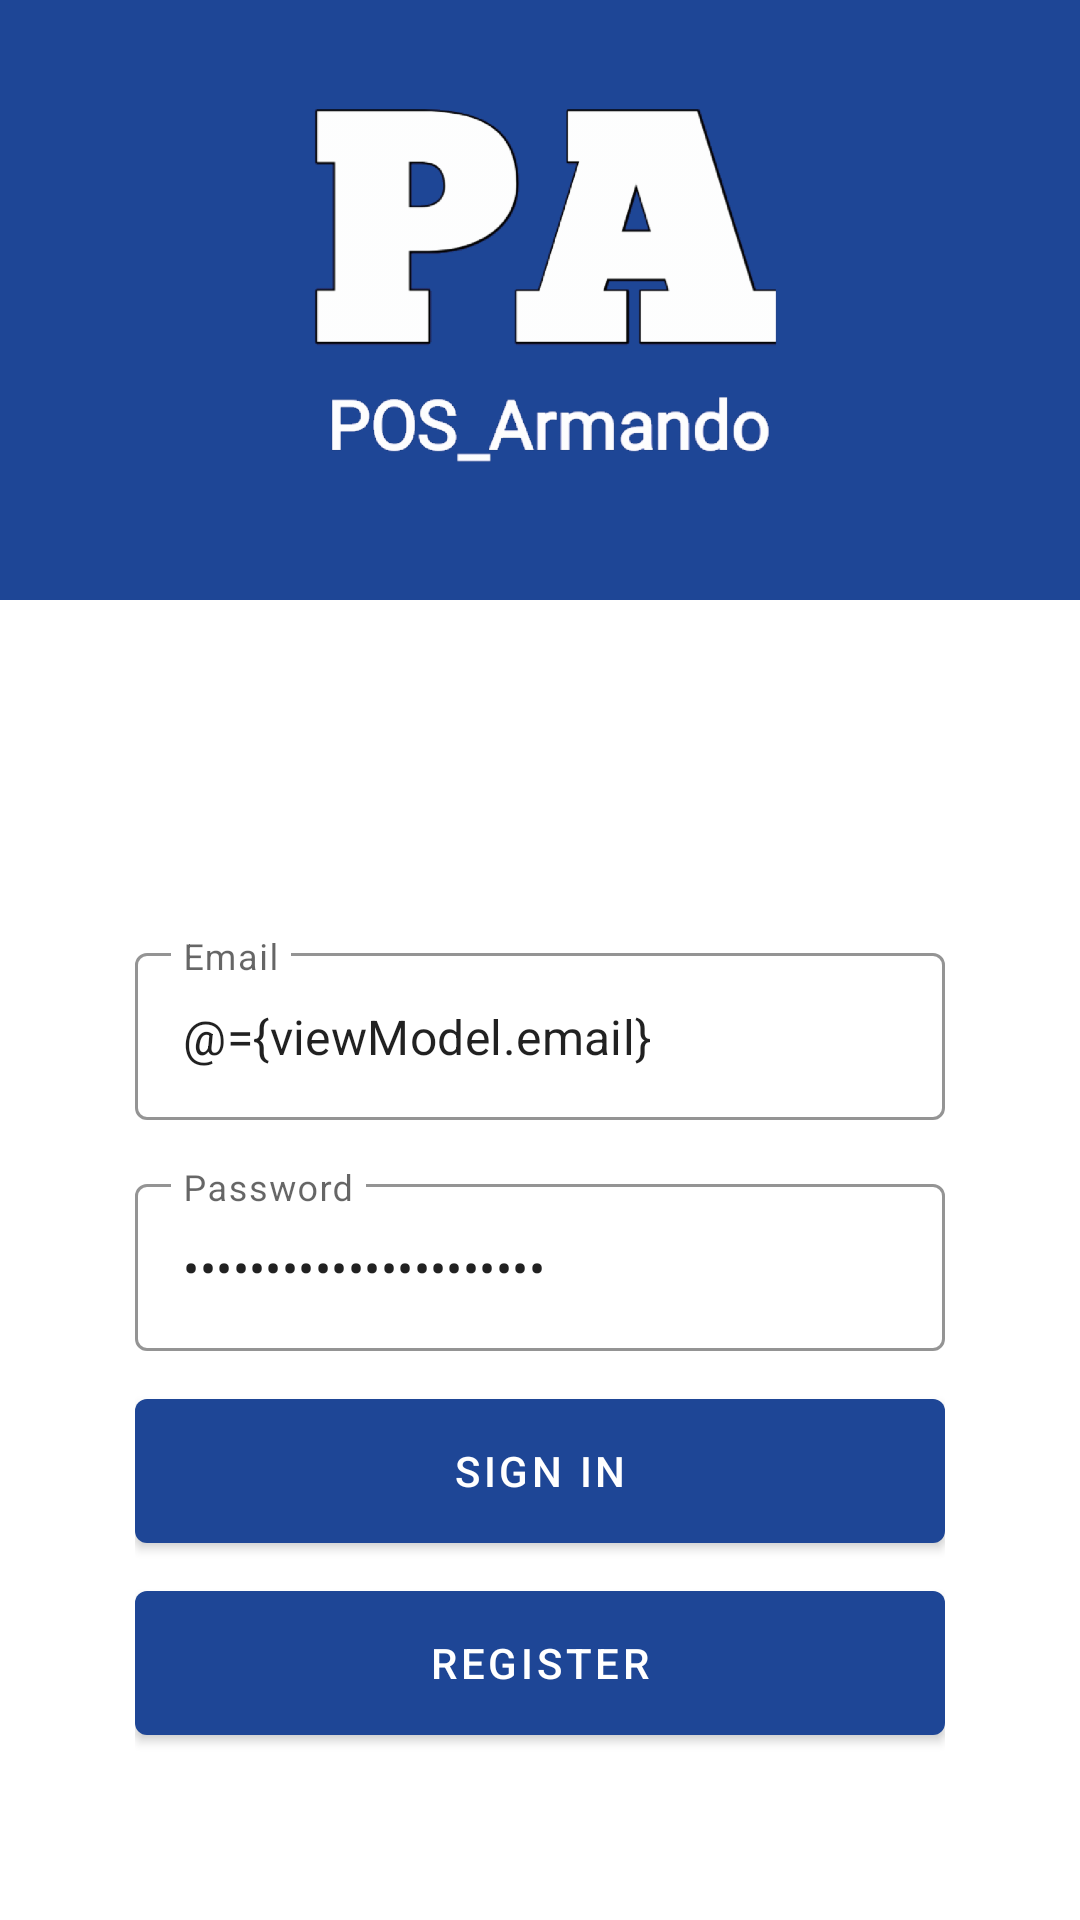

This screen was rendered from an Android layout file. Write that file and the resources it references.
<!-- AndroidManifest.xml: application theme Theme.Pos_Armando -->
<!-- res/layout/fragment_login.xml -->
<?xml version="1.0" encoding="utf-8"?>
<layout xmlns:android="http://schemas.android.com/apk/res/android"
    xmlns:app="http://schemas.android.com/apk/res-auto"
    xmlns:tools="http://schemas.android.com/tools">

    <data>
    <variable
        name="viewModel"
        type="com.armando.pos_armando.ui.auth.AuthViewModel" />
    </data>

    <androidx.coordinatorlayout.widget.CoordinatorLayout
        android:layout_width="match_parent"
        android:layout_height="match_parent"
        android:background="@color/background"
        tools:context=".ui.auth.LoginFragment">

        <androidx.constraintlayout.widget.ConstraintLayout
            android:layout_width="match_parent"
            android:layout_height="match_parent">

            <ImageView
                android:layout_width="match_parent"
                android:layout_height="200dp"
                android:scaleType="centerCrop"
                android:background="@color/background_layout"
                android:src="@drawable/pa_nobg"
                tools:ignore="ContentDescription,MissingConstraints" />

            <LinearLayout
                android:layout_width="0dp"
                android:layout_height="wrap_content"
                android:gravity="center"
                android:orientation="vertical"
                app:layout_constraintBottom_toBottomOf="parent"
                app:layout_constraintWidth_percent="0.75"
                app:layout_constraintVertical_bias="0.85"
                app:layout_constraintEnd_toEndOf="parent"
                app:layout_constraintStart_toStartOf="parent"
                app:layout_constraintTop_toTopOf="parent">
                
                <com.google.android.material.textfield.TextInputLayout
                    style="@style/Widget.MaterialComponents.TextInputLayout.OutlinedBox"
                    android:layout_width="match_parent"
                    android:layout_height="wrap_content"
                    android:hint="@string/email"
                    android:layout_marginVertical="@dimen/margin_vertical"
                    app:boxStrokeColor="@color/background_layout">

                    <com.google.android.material.textfield.TextInputEditText
                        android:id="@+id/edit_email"
                        android:text="@={viewModel.email}"
                        android:layout_width="match_parent"
                        android:layout_height="wrap_content"
                        android:drawableStart="@drawable/ic_person"
                        android:drawableLeft="@drawable/ic_person"
                        android:drawablePadding="@dimen/padding_gambar_tulisan"
                        android:inputType="textEmailAddress" />
                </com.google.android.material.textfield.TextInputLayout>
                
                <com.google.android.material.textfield.TextInputLayout
                    style="@style/Widget.MaterialComponents.TextInputLayout.OutlinedBox"
                    android:layout_width="match_parent"
                    android:layout_height="wrap_content"
                    android:layout_marginVertical="@dimen/margin_vertical"
                    android:hint="@string/password"
                    app:boxStrokeColor="@color/background_layout">

                    <com.google.android.material.textfield.TextInputEditText
                        android:id="@+id/edit_password"
                        android:text="@={viewModel.password}"
                        android:layout_width="match_parent"
                        android:layout_height="wrap_content"
                        android:drawableStart="@drawable/ic_lock"
                        android:drawableLeft="@drawable/ic_lock"
                        android:drawablePadding="@dimen/padding_gambar_tulisan"
                        android:inputType="textPassword" />

                </com.google.android.material.textfield.TextInputLayout>

                <com.google.android.material.button.MaterialButton
                    android:id="@+id/btnSignin"
                    android:layout_width="match_parent"
                    android:layout_height="wrap_content"
                    android:layout_marginTop="40dp"
                    android:insetBottom="0dp"
                    android:insetTop="0dp"
                    android:text="@string/sign_in"
                    android:onClick="@{()-> viewModel.login()}"
                    android:layout_marginVertical="@dimen/margin_vertical"/>

                <com.google.android.material.button.MaterialButton
                    android:id="@+id/btnRegister"
                    android:layout_width="match_parent"
                    android:layout_height="wrap_content"
                    android:insetBottom="0dp"
                    android:insetTop="0dp"
                    android:text="@string/register"
                    android:layout_marginVertical="@dimen/margin_vertical"/>

            </LinearLayout>

        </androidx.constraintlayout.widget.ConstraintLayout>

    </androidx.coordinatorlayout.widget.CoordinatorLayout>
</layout>
<!-- resources referenced by this layout -->
<resources>
  <color name="background">#FFFFFFFF</color>
  <color name="background_layout">#1E4696</color>
  <dimen name="margin_vertical">8dp</dimen>
  <dimen name="padding_gambar_tulisan">12dp</dimen>
  <!-- drawable pa_nobg: png bitmap (drawable-hdpi, 39687 bytes) -->
  <string name="email">Email</string>
  <string name="password">Password</string>
  <string name="register">Register</string>
  <string name="sign_in">Sign in</string>
  <style name="Theme.Pos_Armando" parent="Theme.MaterialComponents.DayNight.DarkActionBar">
          
          <item name="colorPrimary">@color/purple_500</item>
          <item name="colorPrimaryVariant">@color/purple_700</item>
          <item name="colorOnPrimary">@color/white</item>
          
          <item name="colorSecondary">@color/teal_200</item>
          <item name="colorSecondaryVariant">@color/teal_700</item>
          <item name="colorOnSecondary">@color/black</item>
          
          <item name="android:statusBarColor" tools:targetApi="l">?attr/colorPrimaryVariant</item>
          
      </style>
  <color name="purple_500">#1E4696</color>
  <color name="purple_700">#1E4696</color>
  <color name="white">#FFFFFFFF</color>
  <color name="teal_200">#FF03DAC5</color>
  <color name="teal_700">#FF018786</color>
  <color name="black">#FF000000</color>
</resources>
